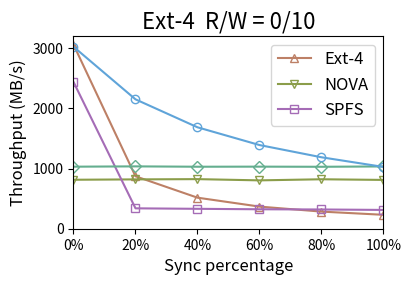
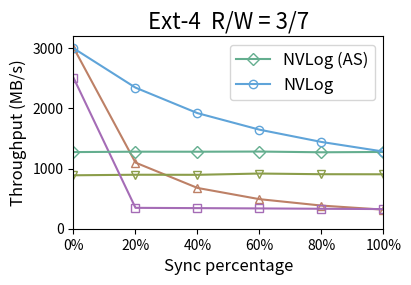
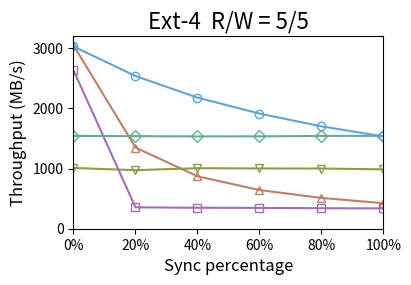
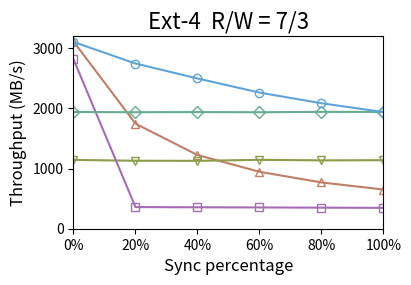

Generate these figures, in order, with matplotlib:
import matplotlib.pyplot as plt
import matplotlib
matplotlib.rcParams['pdf.fonttype'] = 42
matplotlib.rcParams['ps.fonttype'] = 42

fsnames = ['Ext-4', 'NOVA', 'SPFS', 'NVLog (AS)', 'NVLog']
legends1 = ['Ext-4', 'NOVA', 'SPFS']
legends2 = ['NVLog (AS)', 'NVLog']


data_0_10 = {
    fsnames[0]: [3061.46,   871.62,     516.06,     367.95,     284.6,      231.34],
    fsnames[1]: [813.98,    820.09,    824.39,    803.81,     822.14,    811.25 ],
    fsnames[2]: [2440.10,   338.98,     330.82,     323.35,     319.91,     312.37],
    fsnames[3]: [1031.24,   1036.43,    1030.54,    1031.92,    1029.66,    1035.40],
    fsnames[4]: [3025.14,   2150.78,    1686.06,    1391.01,    1187.55,    1027.10]
}

data_3_7 = {
    fsnames[0]: [3011.79,   1099.12,    677.77,     491.30,     384.84,     316.83],
    fsnames[1]: [888.26,    897.36,    896.16,    917.32,     906.07,    904.95 ],
    fsnames[2]: [2509.80,   347.08,     342.40,     337.43,     331.62,     326.60],
    fsnames[3]: [1273.89,   1280.54,    1280.01,    1282.72,    1270.75,    1276.05],
    fsnames[4]: [3000.12,   2345.12,    1921.25,    1646.37,    1442.29,    1282.67]
}

data_5_5 = {
    fsnames[0]: [3049.45,   1349.44,    871.49,     642.63,     512.00,     423.61],
    fsnames[1]: [1010.24,   973.25,    1006.11,   1001.85,    1000.38,   987.14 ],
    fsnames[2]: [2633.52,   355.61,     348.30,     346.00,     340.94,     337.78],
    fsnames[3]: [1542.56,   1538.7,     1534.47,    1535.61,    1542.55,    1544.49],
    fsnames[4]: [3029.60,   2538.93,    2179.50,    1914.04,    1701.54,    1533.75]
}

data_7_3 = {
    fsnames[0]: [3112.49,   1746.44,    1225.37,    946.54,     769.25,     651.55],
    fsnames[1]: [1143.73,   1129.83,   1128.39,   1145.44,    1136.32,   1139.05],
    fsnames[2]: [2817.1,    359.74,     356.40,     353.67,     350.20,     347.09],
    fsnames[3]: [1940.04,   1936.98,    1938.80,    1936.42,    1942.47,    1941.24],
    fsnames[4]: [3104.62,   2746.19,    2497.68,    2263.01,    2085.58,    1939.40]
}

all_data = {
    'R/W = 0/10'    : data_0_10,
    'R/W = 3/7'     : data_3_7,
    'R/W = 5/5'     : data_5_5,
    'R/W = 7/3'     : data_7_3,
}

colors = {
    'Ext-4' : '#bd8066', 
    'NOVA' : '#8b9d4a', # BDD174
    'SPFS' : '#a56cb6', # BD97CE
    'NVLog (AS)' : '#64ae8f', # CCA391
    'NVLog' : '#5FA4D9'
}

markers = {
    'Ext-4' : '^',
    'NOVA' : 'v',
    'SPFS' : 's',
    'NVLog (AS)' : 'D',
    'NVLog' : 'o',
}

for title in all_data:
    plt.rcParams['axes.xmargin'] = 0
    plt.rcParams['axes.ymargin'] = 0
    plt.rcParams['font.size'] = 10
    plt.rcParams['axes.titlesize'] = 16
    plt.rcParams['axes.labelsize'] = 12
    plt.rcParams['xtick.labelsize'] = 10
    plt.rcParams['ytick.labelsize'] = 10
    plt.rcParams['legend.fontsize'] = 12
    # plt.rcParams['hatch.linewidth'] = 2
    plt.figure(figsize=(4, 2.5))
    plt.xlabel("Sync percentage")
    plt.ylabel("Throughput (MB/s)")
    plt.xticks(ticks=range(0, 6), labels=['0%', '20%', '40%', '60%','80%','100%'])
    plt.ylim(top=3200)
    plt.title('Ext-4  '+title)
    x = list(range(0, 6))
    for y_title in all_data[title]:
        label = None
        if title == 'R/W = 0/10' and y_title in legends1:
            label = y_title
        if title == 'R/W = 3/7' and y_title in legends2:
            label = y_title
        if title == 'R/W = 0/10' or title == 'R/W = 3/7':
            plt.plot(x, all_data[title][y_title], label=label, 
                    color=colors[y_title], marker=markers[y_title], 
                    markersize=6, markerfacecolor='none')
        else:
            plt.plot(x, all_data[title][y_title], 
                    color=colors[y_title], marker=markers[y_title], 
                    markersize=6, markerfacecolor='none')
    # plt.fill(x+list(reversed(x)), all_data[title]['NVLog']+list(reversed(all_data[title]['Ext-4'])), color='none', edgecolor='#b7e5f2', hatch='/')
    # plt.fill(x+list(reversed(x)), all_data[title]['Ext-4']+[0]*6, color='none', edgecolor='#e1838c', hatch='/')
    # if title == 'R/W = 0/10':
    #     plt.legend(labels=['Ext-4', 'NOVA', 'SPFS'])
    # if title == 'R/W = 3/7':
    #     plt.legend(labels=['P2CACHE (sim)', 'NVPC'])
    if title == 'R/W = 0/10' or title == 'R/W = 3/7':
        plt.legend()
    
    plt.savefig('mixrws_ext4_'+title.replace(' ', '').replace('/','-')+'.pdf', bbox_inches='tight')